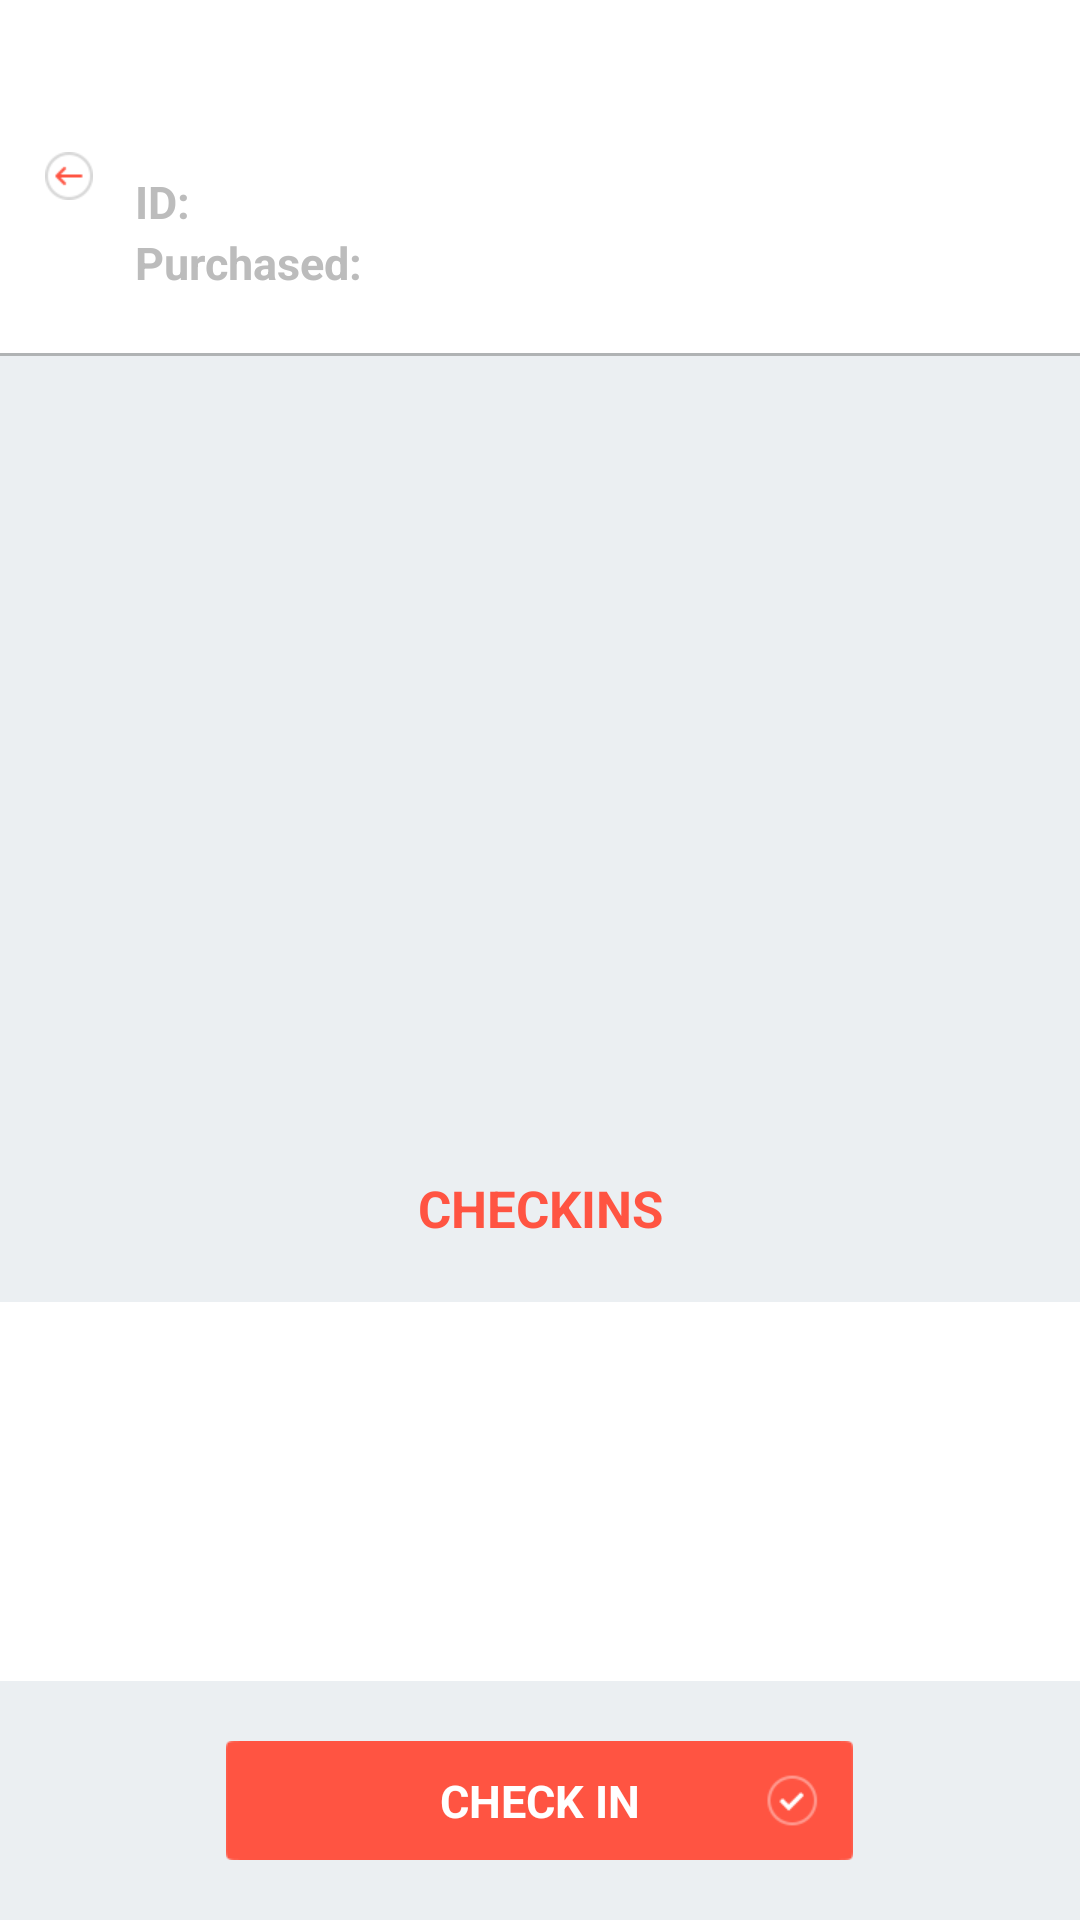

This screen was rendered from an Android layout file. Write that file and the resources it references.
<!-- AndroidManifest.xml: application theme AppTheme -->
<!-- res/layout/fragment_list.xml -->
<FrameLayout xmlns:android="http://schemas.android.com/apk/res/android"
    xmlns:tools="http://schemas.android.com/tools" android:layout_width="match_parent"
    android:layout_height="match_parent"
    android:background="#ffffff"
    tools:context="com.tickera.tickeraapp.List">

    <RelativeLayout
        android:layout_width="match_parent"
        android:layout_height="match_parent">
        <LinearLayout
            android:layout_width="match_parent"
            android:layout_height="match_parent"
            android:orientation="vertical">

            <LinearLayout
                android:layout_width="match_parent"
                android:layout_height="wrap_content"
                android:background="#383838"
                android:padding="20dp">
                <EditText
                    android:id="@+id/search"
                    android:cursorVisible="true"
                    android:textCursorDrawable="@null"
                    android:layout_width="match_parent"
                    android:layout_height="wrap_content"
                    android:padding="10dp"
                    android:inputType="textPersonName"
                    android:textColor="#3a3a3a"
                    android:background="#ffffff"
                    android:textColorHint="#bebebe"
                    android:hint="Search"/>
            </LinearLayout>

            <ListView
                android:id="@+id/lista"
                android:layout_width="match_parent"
                android:paddingBottom="70dp"
                android:layout_height="match_parent">

            </ListView>

        </LinearLayout>

        <LinearLayout
            android:layout_width="match_parent"
            android:layout_height="70dp"
            android:layout_alignParentBottom="true"
            android:background="#d9dddf">
            <ImageView
                android:layout_width="match_parent"
                android:layout_height="wrap_content"
                android:src="@drawable/divider_light"
                android:scaleType="centerCrop"/>
        </LinearLayout>
        <ImageView
            android:clickable="true"
            android:focusable="true"
            android:id="@+id/camera"
            android:layout_width="wrap_content"
            android:layout_height="wrap_content"
            android:layout_marginBottom="30dp"
            android:layout_alignParentBottom="true"
            android:layout_centerHorizontal="true"
            android:src="@drawable/camera_button"/>




        <LinearLayout
            android:visibility="visible"
            android:id="@+id/popup"
            android:layout_width="match_parent"
            android:layout_height="match_parent"
            android:background="#ffffff"
            android:orientation="vertical">

            <RelativeLayout
                android:id="@+id/popup_back"
                android:layout_width="match_parent"
                android:layout_height="wrap_content"
                android:paddingBottom="20dp"
                android:paddingTop="30dp"
                android:paddingLeft="15dp"
                android:paddingRight="20dp"
                android:background="#ffffff">
                <ImageView
                    android:layout_width="wrap_content"
                    android:layout_height="wrap_content"
                    android:src="@drawable/arrow_back"
                    android:layout_centerVertical="true"
                    android:layout_alignParentLeft="true"/>
                <LinearLayout
                    android:layout_width="match_parent"
                    android:layout_height="wrap_content"
                    android:orientation="vertical">
                    <TextView
                        android:id="@+id/name"
                        android:layout_width="match_parent"
                        android:layout_height="wrap_content"
                        android:textColor="#000000"
                        android:textStyle="bold"
                        android:textSize="20dp"
                        android:paddingLeft="-20dp"
                        android:gravity="center"
                        android:text=""/>
                    <LinearLayout
                        android:layout_width="wrap_content"
                        android:layout_height="wrap_content"
                        android:layout_marginLeft="30dp"
                        android:orientation="vertical">
                        <LinearLayout
                            android:layout_width="wrap_content"
                            android:layout_height="wrap_content"
                            android:orientation="horizontal">
                            <TextView
                                android:id="@+id/id_text"
                                android:layout_width="wrap_content"
                                android:layout_height="wrap_content"
                                android:textColor="#bcbcbc"
                                android:textSize="15dp"
                                android:textStyle="bold"
                                android:layout_marginRight="5dp"
                                android:text="ID:"/>
                            <TextView
                                android:id="@+id/id"
                                android:layout_width="wrap_content"
                                android:layout_height="wrap_content"
                                android:textColor="#ff5442"
                                android:textSize="15dp"
                                android:layout_marginRight="15dp"
                                android:text="  "/>
                        </LinearLayout>
                        <LinearLayout
                            android:layout_width="wrap_content"
                            android:layout_height="wrap_content"
                            android:orientation="horizontal">
                            <TextView
                                android:id="@+id/purchased_textt"
                                android:layout_width="wrap_content"
                                android:layout_height="wrap_content"
                                android:textColor="#bcbcbc"
                                android:textSize="15dp"
                                android:textStyle="bold"
                                android:layout_marginRight="5dp"
                                android:text="Purchased:"/>
                            <TextView
                                android:id="@+id/date"
                                android:layout_width="wrap_content"
                                android:layout_height="wrap_content"
                                android:textColor="#ff5442"
                                android:textSize="15dp"
                                android:layout_marginRight="15dp"
                                android:text="  "/>
                        </LinearLayout>
                    </LinearLayout>
                </LinearLayout>
            </RelativeLayout>

            <ImageView
                android:layout_width="match_parent"
                android:layout_height="1dp"
                android:scaleType="centerCrop"
                android:src="@drawable/divider_light"/>

            <LinearLayout
                android:layout_width="match_parent"
                android:layout_height="match_parent"
                android:orientation="vertical"
                android:background="#ebeff2">

                <ListView
                    android:id="@+id/details"
                    android:layout_width="match_parent"
                    android:layout_height="0dp"
                    android:divider="#d3d7d9"
                    android:layout_weight="4">
                </ListView>

                <TextView
                    android:id="@+id/checkins_text"
                    android:layout_width="match_parent"
                    android:layout_height="wrap_content"
                    android:textColor="#ff5442"
                    android:textStyle="bold"
                    android:textSize="17dp"
                    android:gravity="center"
                    android:layout_weight="0"
                    android:layout_marginBottom="20dp"
                    android:layout_marginTop="20dp"
                    android:text="CHECKINS"/>
                <ListView
                    android:id="@+id/checkins"
                    android:background="#ffffff"
                    android:layout_width="match_parent"
                    android:layout_height="0dp"
                    android:divider="@drawable/divajder"
                    android:dividerHeight="1dp"
                    android:footerDividersEnabled="true"
                    android:layout_weight="2">
                </ListView>
                <RelativeLayout
                    android:layout_width="match_parent"
                    android:layout_height="wrap_content">
                    <ImageView
                        android:clickable="true"
                        android:focusable="true"
                        android:id="@+id/checkin_btn"
                        android:layout_weight="0"
                        android:layout_marginTop="20dp"
                        android:layout_width="wrap_content"
                        android:layout_height="wrap_content"
                        android:layout_centerInParent="true"
                        android:src="@drawable/check_in_btn"
                        android:layout_gravity="center_horizontal"
                        android:layout_marginBottom="20dp"/>
                    <TextView
                        android:focusable="false"
                        android:clickable="false"
                        android:id="@+id/checkin_text"
                        android:layout_width="wrap_content"
                        android:layout_height="wrap_content"
                        android:textColor="#ffffff"
                        android:textStyle="bold"
                        android:textSize="15dp"
                        android:layout_centerVertical="true"
                        android:layout_centerHorizontal="true"
                        android:text="CHECK IN"/>
                </RelativeLayout>

            </LinearLayout>

        </LinearLayout>


    </RelativeLayout>

</FrameLayout>
<!-- resources referenced by this layout -->
<resources>
  <!-- drawable arrow_back: png bitmap (drawable-xhdpi, 1608 bytes) -->
  <!-- drawable camera_button: png bitmap (drawable-xhdpi, 11181 bytes) -->
  <!-- drawable check_in_btn: png bitmap (drawable-xhdpi, 16539 bytes) -->
  <!-- drawable divajder (drawable) -->
  <?xml version="1.0" encoding="utf-8"?>
  <shape xmlns:android="http://schemas.android.com/apk/res/android" android:shape="rectangle">
      <solid android:color="#d3d7d9" />
      <stroke android:color="#d3d7d9" />
      <size android:height="1dp" />
  </shape>
  <!-- drawable divider_light: png bitmap (drawable, 936 bytes) -->
  <style name="AppTheme" parent="@style/Theme.AppCompat">
          <item name="android:actionBarStyle">@style/AppTheme.ActionBar</item>
          <item name="android:buttonStyleToggle">@style/Widget.AppCompat.CompoundButton.Switch</item>
      </style>
  <style name="AppTheme.ActionBar" parent="@style/Theme.AppCompat">
          <item name="android:colorBackground">#252525</item>
          <item name="android:titleTextStyle">@style/AppTheme.ActionBar.TitleColor</item>
          <item name="titleTextStyle">@style/AppTheme.ActionBar.TitleColor</item>
      </style>
  <style name="AppTheme.ActionBar.TitleColor" parent="@style/TextAppearance.AppCompat.Widget.ActionBar.Title">
          <item name="android:textColor">#ffffff</item>
          <item name="android:textSize">5sp</item>
      </style>
</resources>
